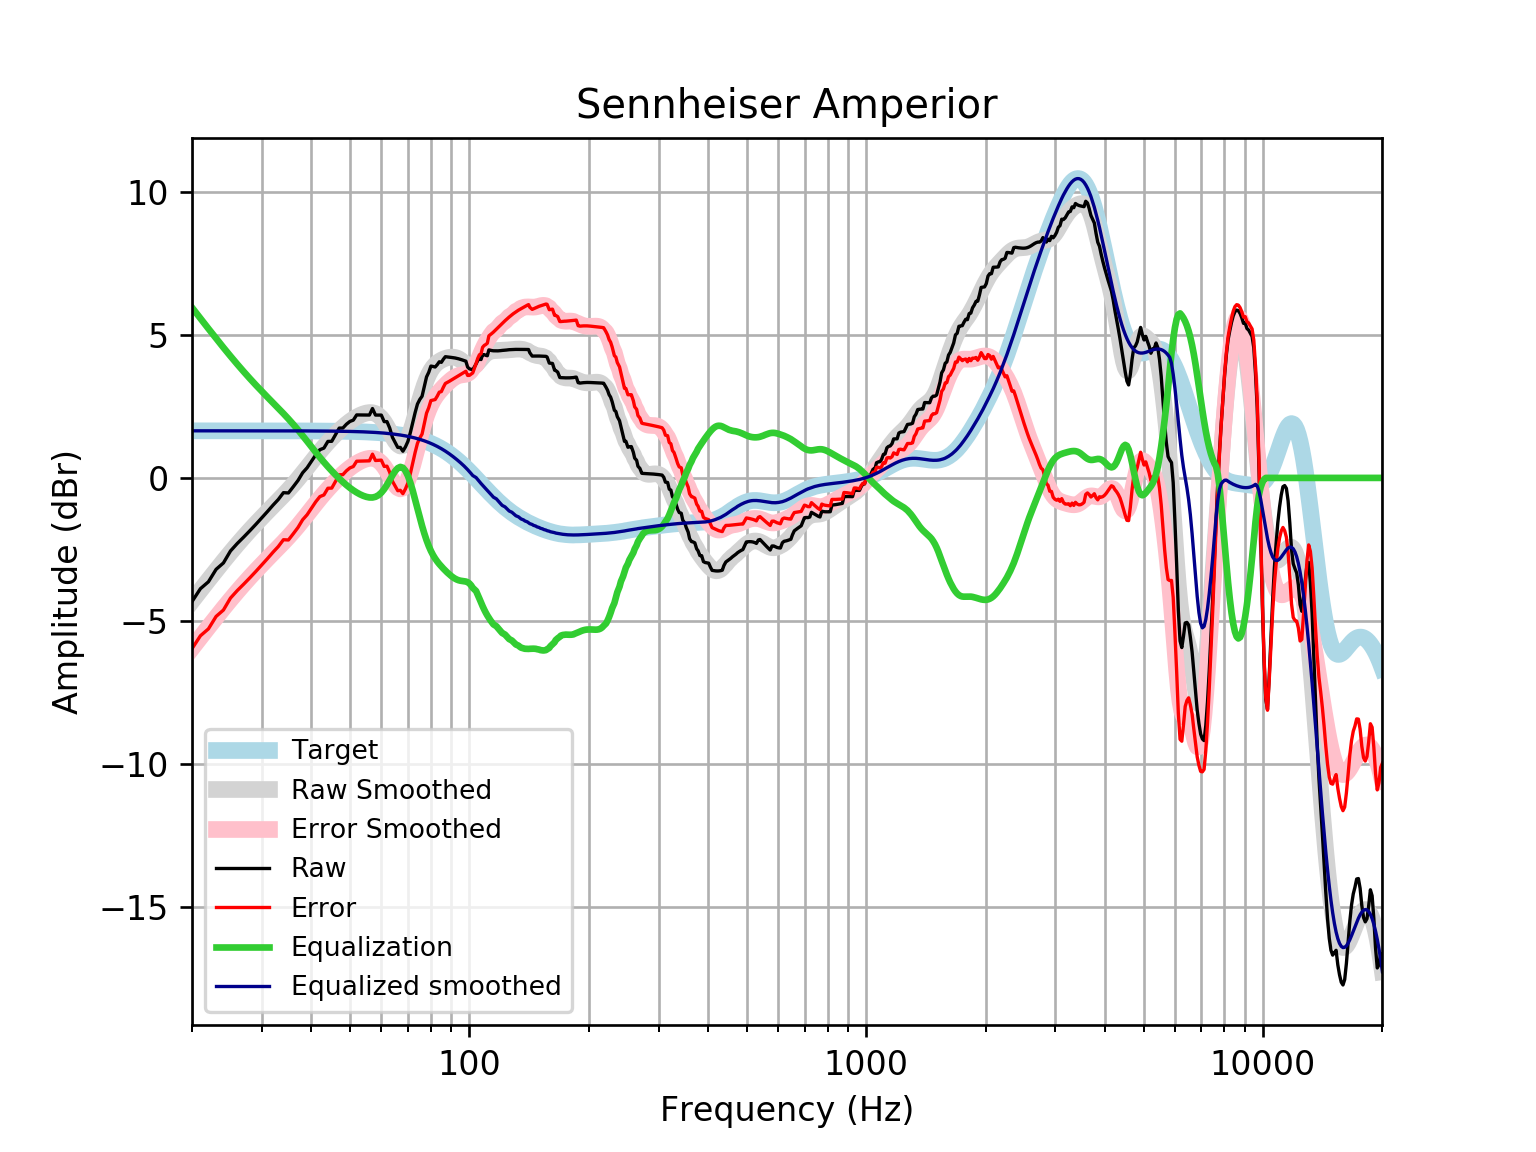

Values plotted in this chart, from the file beside it:
frequency, raw, error, smoothed, error_smoothed, equalization, equalized_raw, equalized_smoothed, target
20, -4.329, -5.977, -4.313, -5.961, 5.961, 1.632, 1.648, 1.648
21, -3.877, -5.525, -3.934, -5.582, 5.582, 1.705, 1.648, 1.648
22, -3.635, -5.283, -3.575, -5.223, 5.223, 1.587, 1.648, 1.648
23, -3.2, -4.848, -3.235, -4.882, 4.882, 1.682, 1.648, 1.648
24, -2.976, -4.623, -2.914, -4.562, 4.562, 1.586, 1.648, 1.648
25, -2.558, -4.206, -2.614, -4.261, 4.261, 1.703, 1.648, 1.648
26, -2.297, -3.944, -2.333, -3.98, 3.98, 1.684, 1.648, 1.648
27, -2.07, -3.718, -2.07, -3.718, 3.718, 1.648, 1.648, 1.648
28, -1.844, -3.491, -1.825, -3.473, 3.473, 1.629, 1.647, 1.647
29, -1.619, -3.266, -1.596, -3.243, 3.243, 1.625, 1.647, 1.647
30, -1.395, -3.043, -1.38, -3.027, 3.027, 1.632, 1.647, 1.647
31, -1.174, -2.821, -1.176, -2.823, 2.823, 1.649, 1.647, 1.647
32, -0.9544, -2.601, -0.9816, -2.628, 2.628, 1.674, 1.647, 1.647
33, -0.7553, -2.402, -0.7926, -2.439, 2.439, 1.684, 1.647, 1.647
34, -0.5168, -2.163, -0.6059, -2.252, 2.252, 1.735, 1.646, 1.646
35, -0.5262, -2.172, -0.4185, -2.064, 2.064, 1.538, 1.646, 1.646
36, -0.3078, -1.953, -0.2281, -1.874, 1.874, 1.566, 1.645, 1.645
37, -0.08901, -1.734, -0.03398, -1.679, 1.679, 1.59, 1.645, 1.645
38, 0.1787, -1.466, 0.1629, -1.481, 1.481, 1.66, 1.644, 1.644
39, 0.3533, -1.29, 0.3601, -1.284, 1.284, 1.637, 1.644, 1.644
40, 0.5788, -1.064, 0.5542, -1.089, 1.089, 1.668, 1.643, 1.643
41, 0.8045, -0.8376, 0.7418, -0.9003, 0.9003, 1.705, 1.642, 1.642
42, 0.9864, -0.6546, 0.9202, -0.7208, 0.7208, 1.707, 1.641, 1.641
43, 1.044, -0.5964, 1.088, -0.5519, 0.5519, 1.595, 1.64, 1.64
44, 1.276, -0.3622, 1.245, -0.3937, 0.3937, 1.67, 1.639, 1.639
45, 1.281, -0.3564, 1.391, -0.2458, 0.2458, 1.526, 1.637, 1.637
46, 1.512, -0.1234, 1.528, -0.1076, 0.1076, 1.62, 1.635, 1.635
47, 1.743, 0.1091, 1.655, 0.02127, -0.02127, 1.721, 1.634, 1.633
48, 1.745, 0.1135, 1.772, 0.1407, -0.1407, 1.604, 1.631, 1.631
49, 1.878, 0.2492, 1.879, 0.2499, -0.2499, 1.628, 1.629, 1.629
50, 1.976, 0.3497, 1.974, 0.3483, -0.3483, 1.628, 1.626, 1.626
51, 2.021, 0.3982, 2.058, 0.4351, -0.4351, 1.586, 1.623, 1.623
52, 2.204, 0.584, 2.13, 0.5103, -0.5103, 1.693, 1.62, 1.62
53, 2.202, 0.5865, 2.19, 0.5737, -0.5737, 1.629, 1.616, 1.616
54, 2.201, 0.5891, 2.237, 0.6249, -0.6249, 1.576, 1.612, 1.612
55, 2.2, 0.5925, 2.27, 0.6628, -0.6628, 1.537, 1.607, 1.607
56, 2.199, 0.5972, 2.287, 0.6846, -0.6846, 1.515, 1.602, 1.602
57, 2.427, 0.8303, 2.282, 0.686, -0.686, 1.741, 1.596, 1.596
58, 2.199, 0.6086, 2.252, 0.6617, -0.6617, 1.537, 1.59, 1.59
59, 2.198, 0.6151, 2.19, 0.6065, -0.6065, 1.592, 1.583, 1.583
60, 2.198, 0.6219, 2.093, 0.5171, -0.5171, 1.681, 1.576, 1.576
61, 1.969, 0.4016, 1.962, 0.394, -0.394, 1.575, 1.568, 1.568
62, 1.97, 0.4107, 1.802, 0.2427, -0.2427, 1.727, 1.559, 1.559
63, 1.743, 0.1938, 1.624, 0.075, -0.075, 1.668, 1.549, 1.549
64, 1.42, -0.1182, 1.446, -0.09207, 0.09207, 1.512, 1.538, 1.538
65, 1.243, -0.2841, 1.289, -0.238, 0.238, 1.481, 1.527, 1.527
66, 1.067, -0.4479, 1.173, -0.3417, 0.3417, 1.408, 1.514, 1.514
67, 1.067, -0.4342, 1.116, -0.3852, 0.3852, 1.452, 1.501, 1.501
68, 0.9337, -0.5527, 1.13, -0.3563, 0.3563, 1.29, 1.486, 1.486
69, 1.083, -0.3872, 1.219, -0.2512, 0.2512, 1.335, 1.471, 1.471
70, 1.275, -0.179, 1.38, -0.07386, 0.07386, 1.349, 1.454, 1.454
71, 1.584, 0.1484, 1.6, 0.1641, -0.1641, 1.42, 1.436, 1.436
72, 1.937, 0.5208, 1.862, 0.4464, -0.4464, 1.49, 1.416, 1.416
73, 2.285, 0.8894, 2.15, 0.755, -0.755, 1.53, 1.395, 1.395
74, 2.584, 1.211, 2.445, 1.072, -1.072, 1.512, 1.373, 1.373
75, 2.744, 1.395, 2.732, 1.383, -1.383, 1.361, 1.349, 1.349
76, 2.858, 1.533, 3, 1.676, -1.676, 1.182, 1.324, 1.324
77, 3.197, 1.9, 3.24, 1.942, -1.942, 1.255, 1.297, 1.297
78, 3.534, 2.265, 3.447, 2.178, -2.178, 1.355, 1.269, 1.269
79, 3.694, 2.455, 3.621, 2.382, -2.382, 1.311, 1.239, 1.239
... 553 more rows
